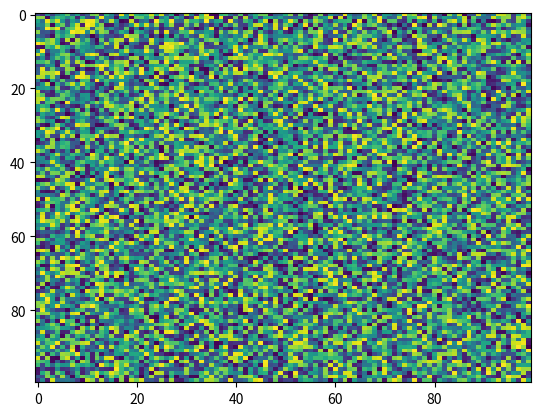

The matplotlib source for this figure:
import matplotlib.pyplot as plt
import numpy as np
X = np.random.rand(100, 100)
plt.imshow(X, 'viridis', aspect='auto', interpolation='nearest', filterrad=4.0, norm=None, interpolation_stage=None)
